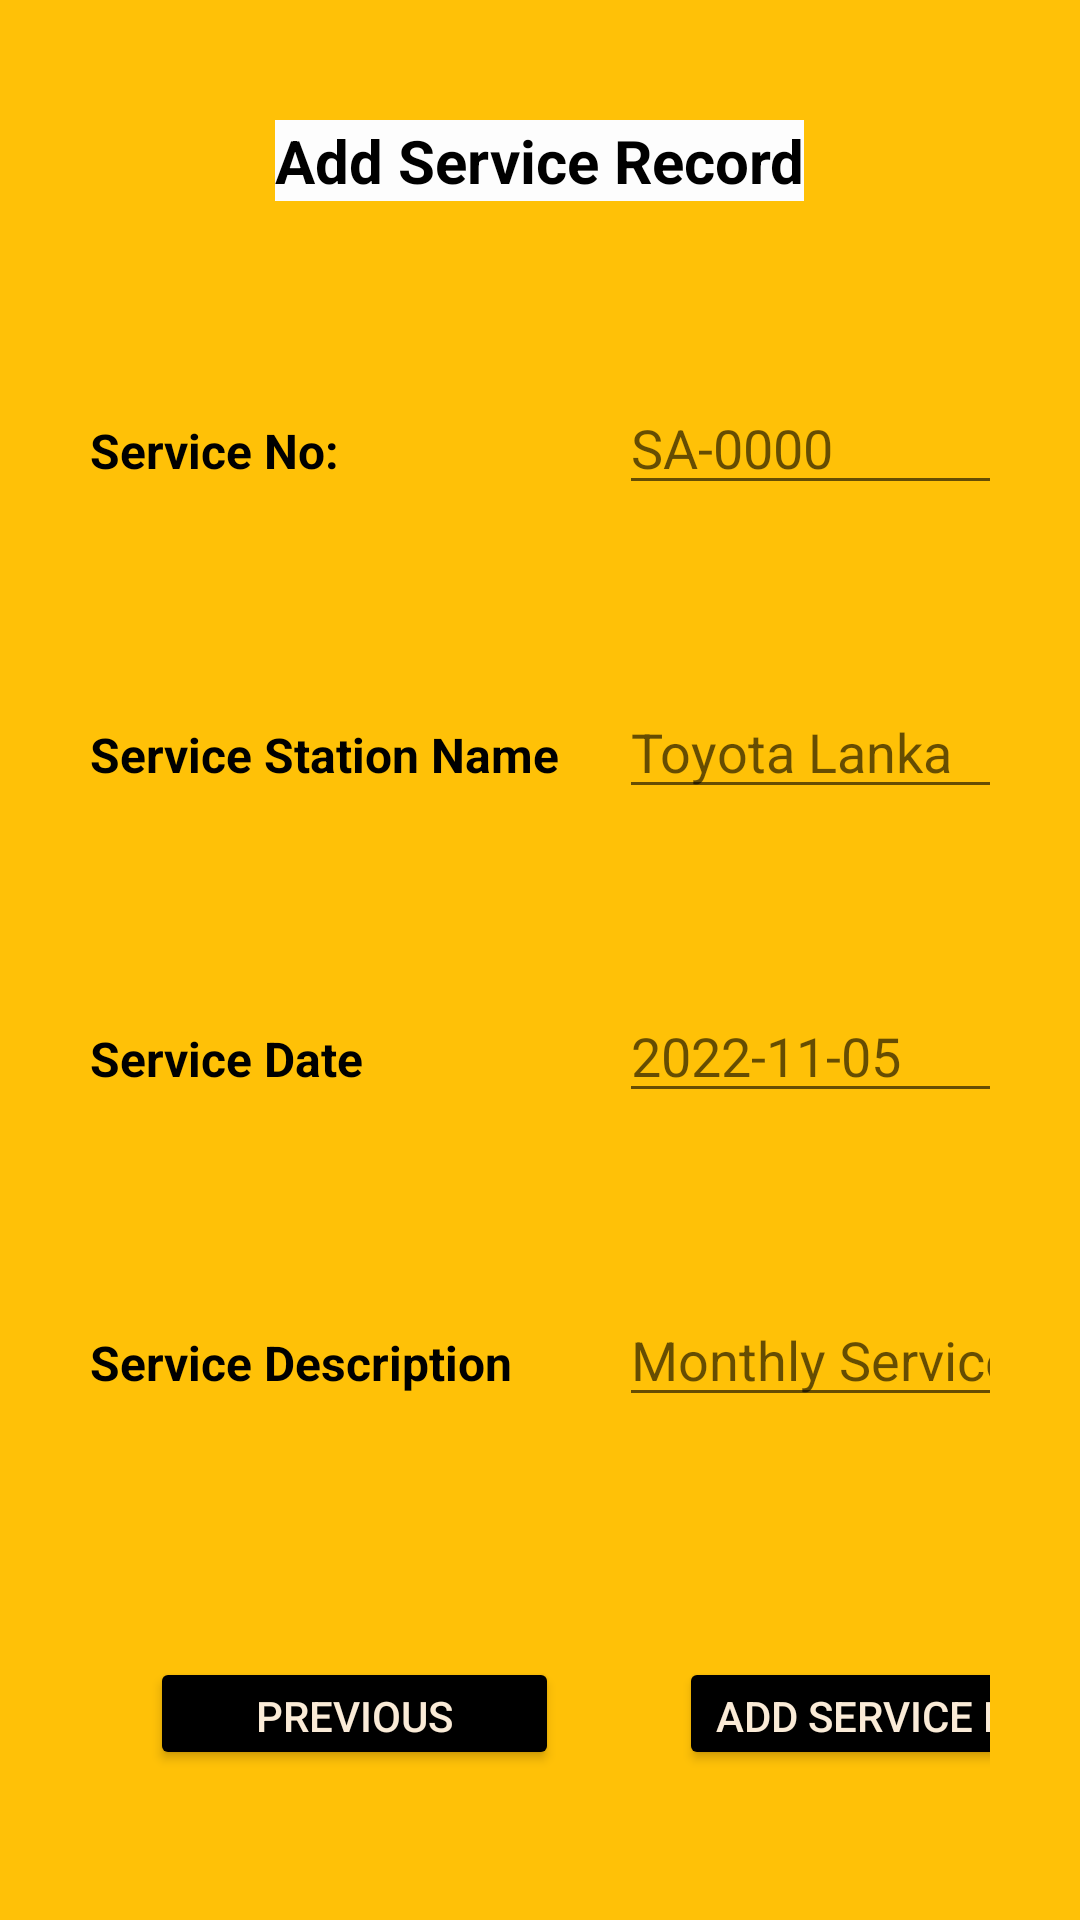

This screen was rendered from an Android layout file. Write that file and the resources it references.
<!-- AndroidManifest.xml: application theme Theme.Asignment2_E2041363 -->
<!-- res/layout/activity_serviceinfo.xml -->
<?xml version="1.0" encoding="utf-8"?>
<TableLayout xmlns:android="http://schemas.android.com/apk/res/android"
    xmlns:app="http://schemas.android.com/apk/res-auto"
    xmlns:tools="http://schemas.android.com/tools"
    android:layout_width="match_parent"
    android:layout_height="match_parent"
    android:background="#FFC107"
    tools:context=".VehicleInfo">

    <TableRow
        android:layout_width="match_parent"
        android:layout_marginTop="40dp"
        android:layout_height="100dp"
        android:gravity="center_horizontal">

        <TextView
            android:background="#FDFDFD"
            android:layout_width="match_parent"
            android:text="Add Service Record"
            android:textAlignment="center"
            android:textColor="@color/Black"
            android:layout_marginBottom="30dp"
            android:textSize="20sp"
            android:textStyle="bold" />


    </TableRow>


    <TableRow android:layout_margin="30dp">

        <TextView
            android:text="Service No:"
            android:textColor="@color/Black"
            android:textSize="16sp"
            android:textStyle="bold" />

        <EditText android:hint="SA-0000"
            android:id="@+id/serviceNo"/>

    </TableRow>

    <TableRow android:layout_margin="30dp">

        <TextView
            android:text="Service Station Name"
            android:textColor="@color/Black"
            android:textSize="16sp"
            android:textStyle="bold" />

        <EditText android:hint="Toyota Lanka"
            android:id="@+id/serviceName"/>
    </TableRow>

    <TableRow android:layout_margin="30dp">

        <TextView
            android:text="Service Date"
            android:textColor="@color/Black"
            android:textSize="16sp"
            android:textStyle="bold" />

        <EditText android:hint="2022-11-05"
            android:id="@+id/serviceDate"/>
    </TableRow>

    <TableRow android:layout_margin="30dp">

        <TextView
            android:text="Service Description"
            android:textColor="@color/Black"
            android:textSize="16sp"
            android:textStyle="bold" />

        <EditText android:hint="Monthly Service"
            android:id="@+id/serviceDesc"/>
    </TableRow>

    <TableRow
        android:layout_width="385dp"
        android:layout_margin="30dp">

        <Button
            android:id="@+id/btnBack"
            android:layout_width="wrap_content"
            android:layout_height="wrap_content"
            android:layout_margin="20dp"
            android:backgroundTint="@color/Black"
            android:text="Previous"
            android:textColor="@color/AntiqueWhite" />

        <Button
            android:id="@+id/btnsubmit"
            android:layout_width="wrap_content"
            android:layout_height="wrap_content"
            android:layout_margin="20dp"
            android:backgroundTint="@color/Black"
            android:text="Add Service Record"
            android:textColor="@color/AntiqueWhite" />
    </TableRow>


</TableLayout>
<!-- resources referenced by this layout -->
<resources>
  <color name="AntiqueWhite">#FAEBD7</color>
  <color name="Black">#000000</color>
  <style name="Theme.Asignment2_E2041363" parent="Theme.MaterialComponents.DayNight.DarkActionBar.Bridge">
          
          <item name="colorPrimary">@color/Black</item>
          <item name="colorPrimaryVariant">@color/Black</item>
          <item name="colorOnPrimary">@color/white</item>
          
          <item name="colorSecondary">@color/teal_200</item>
          <item name="colorSecondaryVariant">@color/teal_700</item>
          <item name="colorOnSecondary">@color/black</item>
          <item name="titleTextColor">@color/AntiqueWhite</item>
  
          
          <item name="android:statusBarColor" tools:targetApi="l">?attr/colorPrimaryVariant</item>
          
      </style>
  <color name="white">#FFFFFF</color>
  <color name="teal_200">#FF03DAC5</color>
  <color name="teal_700">#FF018786</color>
  <color name="black">#000000</color>
</resources>
